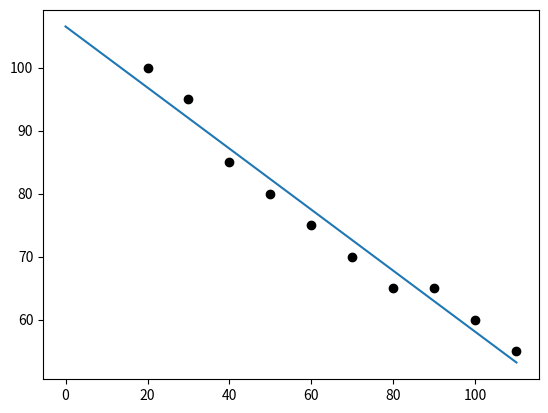

The script that saved this image:
import numpy as np
import matplotlib.pyplot as plt

x = np.array([20, 30, 40, 50, 60, 70, 80, 90, 100, 110])
y = np.array([100, 95, 85, 80, 75, 70, 65, 65, 60, 55])

def reg1dim(x, y):
    n = len(x)
    a = ((np.dot(x, y)- y.sum() * x.sum()/n)/
        ((x ** 2).sum() - x.sum()**2 / n))
    b = (y.sum() - a * x.sum())/n
    return a, b

a, b = reg1dim(x, y)

print(a, b)

plt.scatter(x, y, color="k")
plt.plot([0, x.max()], [b, a * x.max() + b]) #(0, b)地点から(xの最大値,ax + b)地点までの線
plt.show()